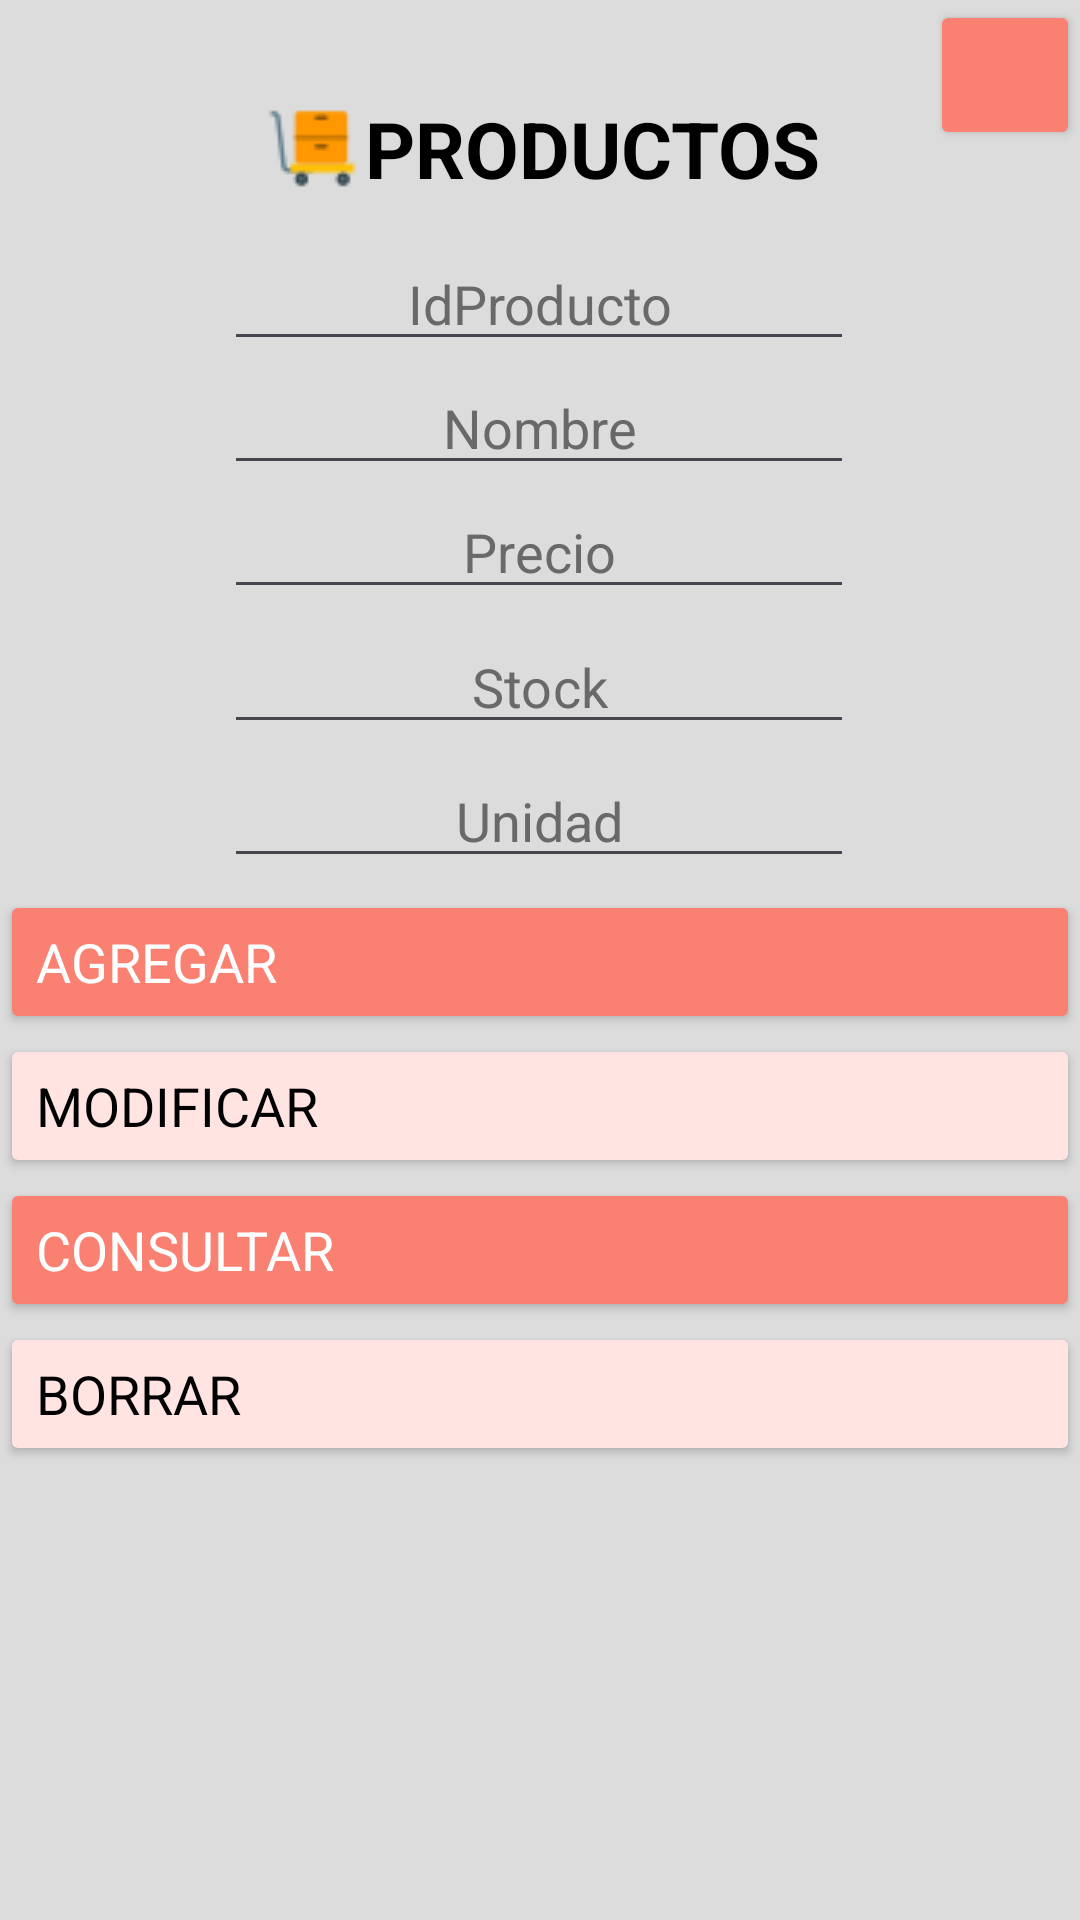

Layout XML and referenced resources for this Android screen:
<!-- AndroidManifest.xml: application theme Theme.FRUTERIARANCHOLOPEZAPP -->
<!-- res/layout/activity_productos.xml -->
<?xml version="1.0" encoding="utf-8"?>
<androidx.constraintlayout.widget.ConstraintLayout xmlns:android="http://schemas.android.com/apk/res/android"
    xmlns:app="http://schemas.android.com/apk/res-auto"
    xmlns:tools="http://schemas.android.com/tools"
    android:id="@+id/mainProductos"
    android:layout_width="match_parent"
    android:layout_height="match_parent"
    android:background="#DCDCDC"
    android:orientation="vertical"
    tools:context=".Productos">

    <TextView
        android:id="@+id/txtProductos"
        android:layout_width="wrap_content"
        android:layout_height="wrap_content"
        android:layout_marginTop="32dp"
        android:drawableLeft="@drawable/inventario"
        android:fontFamily="sans-serif"
        android:text="PRODUCTOS"
        android:textColor="#000000"
        android:textAlignment="textStart"
        android:textSize="26sp"
        android:textStyle="bold"
        app:layout_constraintEnd_toEndOf="parent"
        app:layout_constraintStart_toStartOf="parent"
        app:layout_constraintTop_toTopOf="parent" />

    <EditText
        android:id="@+id/eTId_Producto"
        android:layout_width="wrap_content"
        android:layout_height="wrap_content"
        android:layout_marginTop="12dp"
        android:layout_weight="1"
        android:textColorHint="#696969"
        android:ems="10"
        android:gravity="center"
        android:hint="IdProducto"
        android:inputType="number"
        android:textColor="#000000"
        app:layout_constraintBottom_toBottomOf="parent"
        app:layout_constraintEnd_toEndOf="parent"
        app:layout_constraintHorizontal_bias="0.497"
        app:layout_constraintStart_toStartOf="parent"
        app:layout_constraintTop_toBottomOf="@+id/txtProductos"
        app:layout_constraintVertical_bias="0.0" />

    <EditText
        android:id="@+id/eTNombre"
        android:layout_width="wrap_content"
        android:layout_height="wrap_content"
        android:textColorHint="#696969"
        android:layout_weight="1"
        android:ems="10"
        android:gravity="center"
        android:hint="Nombre"
        android:inputType="text"
        android:textColor="#000000"
        app:layout_constraintBottom_toBottomOf="parent"
        app:layout_constraintEnd_toEndOf="parent"
        app:layout_constraintHorizontal_bias="0.497"
        app:layout_constraintStart_toStartOf="parent"
        app:layout_constraintTop_toBottomOf="@+id/eTId_Producto"
        app:layout_constraintVertical_bias="0.0" />

    <EditText
        android:id="@+id/eTPrecio"
        android:layout_width="wrap_content"
        android:layout_height="wrap_content"
        android:layout_weight="1"
        android:ems="10"
        android:gravity="center"
        android:textColorHint="#696969"
        android:hint="Precio"
        android:inputType="numberDecimal"
        android:textColor="#000000"
        app:layout_constraintBottom_toBottomOf="parent"
        app:layout_constraintEnd_toEndOf="parent"
        app:layout_constraintHorizontal_bias="0.497"
        app:layout_constraintStart_toStartOf="parent"
        app:layout_constraintTop_toBottomOf="@+id/eTNombre"
        app:layout_constraintVertical_bias="0.0" />

    <EditText
        android:id="@+id/eTStock"
        android:layout_width="wrap_content"
        android:layout_height="wrap_content"
        android:layout_weight="1"
        android:ems="10"
        android:textColorHint="#696969"
        android:gravity="center"
        android:hint="Stock"
        android:inputType="number"
        android:textColor="#000000"
        app:layout_constraintBottom_toBottomOf="parent"
        app:layout_constraintEnd_toEndOf="parent"
        app:layout_constraintHorizontal_bias="0.497"
        app:layout_constraintStart_toStartOf="parent"
        app:layout_constraintTop_toBottomOf="@+id/eTPrecio"
        app:layout_constraintVertical_bias="0.009" />

    <EditText
        android:id="@+id/eTUnidad"
        android:layout_width="wrap_content"
        android:layout_height="wrap_content"
        android:layout_marginTop="44dp"
        android:textColorHint="#696969"
        android:layout_weight="1"
        android:ems="10"
        android:gravity="center"
        android:hint="Unidad"
        android:inputType="text"
        android:textColor="#000000"
        app:layout_constraintBottom_toBottomOf="parent"
        app:layout_constraintEnd_toEndOf="parent"
        app:layout_constraintHorizontal_bias="0.497"
        app:layout_constraintStart_toStartOf="parent"
        app:layout_constraintTop_toTopOf="@+id/eTStock"
        app:layout_constraintVertical_bias="0.002" />

    <Button
        android:id="@+id/btnAgregar"
        android:layout_width="0dp"
        android:layout_height="wrap_content"
        android:layout_marginTop="4dp"
        android:layout_weight="1"
        android:backgroundTint="#FA8072"
        android:fontFamily="sans-serif"
        android:onClick="onAgregar"
        android:text="Agregar"
        android:textAlignment="viewStart"
        android:textColor="#FFFFFF"
        android:textSize="18sp"
        app:icon="@drawable/agregar"
        app:iconSize="18dp"
        app:iconTint="#FFFFFF"
        app:layout_constraintEnd_toEndOf="parent"
        app:layout_constraintHorizontal_bias="0.414"
        app:layout_constraintStart_toStartOf="parent"
        app:layout_constraintTop_toBottomOf="@+id/eTUnidad" />

    <Button
        android:id="@+id/btnModificar"
        android:layout_width="0dp"
        android:layout_height="wrap_content"
        android:layout_weight="1"
        android:backgroundTint="#FFE4E1"
        android:fontFamily="sans-serif"
        android:onClick="onModificar"
        android:text="Modificar"
        android:textAlignment="textStart"
        android:textColor="#000000"
        android:textSize="18sp"
        app:icon="@drawable/modificar"
        app:iconSize="18dp"
        app:iconTint="#000000"
        app:layout_constraintBottom_toBottomOf="parent"
        app:layout_constraintEnd_toEndOf="parent"
        app:layout_constraintHorizontal_bias="0.0"
        app:layout_constraintStart_toStartOf="parent"
        app:layout_constraintTop_toBottomOf="@+id/btnAgregar"
        app:layout_constraintVertical_bias="0.0" />

    <Button
        android:id="@+id/btnConsultarProductos"
        android:layout_width="0dp"
        android:layout_height="wrap_content"
        android:layout_weight="1"
        android:backgroundTint="#FA8072"
        android:fontFamily="sans-serif"
        android:onClick="onConsultar"
        android:text="Consultar"
        android:textAlignment="textStart"
        android:textColor="#FFFFFF"
        android:textSize="18sp"
        app:icon="@drawable/consultar"
        app:iconSize="18dp"
        app:iconTint="#FFFFFF"
        app:layout_constraintBottom_toBottomOf="parent"
        app:layout_constraintEnd_toEndOf="parent"
        app:layout_constraintHorizontal_bias="0.498"
        app:layout_constraintStart_toStartOf="parent"
        app:layout_constraintTop_toBottomOf="@+id/btnModificar"
        app:layout_constraintVertical_bias="0.0" />

    <Button
        android:id="@+id/btnBorrar"
        android:layout_width="0dp"
        android:layout_height="wrap_content"
        android:layout_weight="1"
        android:backgroundTint="#FFE4E1"
        android:fontFamily="sans-serif"
        android:onClick="onBorrar"
        android:text="Borrar"
        android:textAlignment="textStart"
        android:textColor="#000000"
        android:textSize="18sp"
        app:icon="@drawable/borrar"
        app:iconSize="18dp"
        app:iconTint="#000000"
        app:layout_constraintBottom_toBottomOf="parent"
        app:layout_constraintEnd_toEndOf="parent"
        app:layout_constraintHorizontal_bias="0.498"
        app:layout_constraintStart_toStartOf="parent"
        app:layout_constraintTop_toBottomOf="@+id/btnConsultarProductos"
        app:layout_constraintVertical_bias="0.0" />

    <Button
        android:id="@+id/btnSalirDelMenu"
        android:layout_width="50dp"
        android:layout_height="50dp"
        android:backgroundTint="#FA8072"
        android:onClick="onSalirDeProductos"
        app:icon="@drawable/salirdelmenu1"
        app:iconSize="18sp"
        app:iconTint="#FFFFFF"
        app:layout_constraintEnd_toEndOf="parent"
        app:layout_constraintTop_toTopOf="parent"
        />

    <androidx.recyclerview.widget.RecyclerView
        android:id="@+id/rVTablasProductos"
        android:layout_marginTop="18dp"
        android:layout_width="411dp"
        android:layout_height="0dp"
        app:layout_constraintBottom_toBottomOf="parent"
        app:layout_constraintEnd_toEndOf="parent"
        app:layout_constraintHorizontal_bias="0.0"
        app:layout_constraintStart_toStartOf="parent"
        app:layout_constraintTop_toBottomOf="@+id/btnBorrar" />

</androidx.constraintlayout.widget.ConstraintLayout>
<!-- resources referenced by this layout -->
<resources>
  <!-- drawable borrar: png bitmap (drawable, 256 bytes) -->
  <!-- drawable inventario: png bitmap (drawable, 772 bytes) -->
  <!-- drawable modificar: png bitmap (drawable, 519 bytes) -->
  <style name="Theme.FRUTERIARANCHOLOPEZAPP" parent="Base.Theme.FRUTERIARANCHOLOPEZAPP" />
  <style name="Base.Theme.FRUTERIARANCHOLOPEZAPP" parent="Theme.Material3.DayNight.NoActionBar">
          
          
      </style>
</resources>
